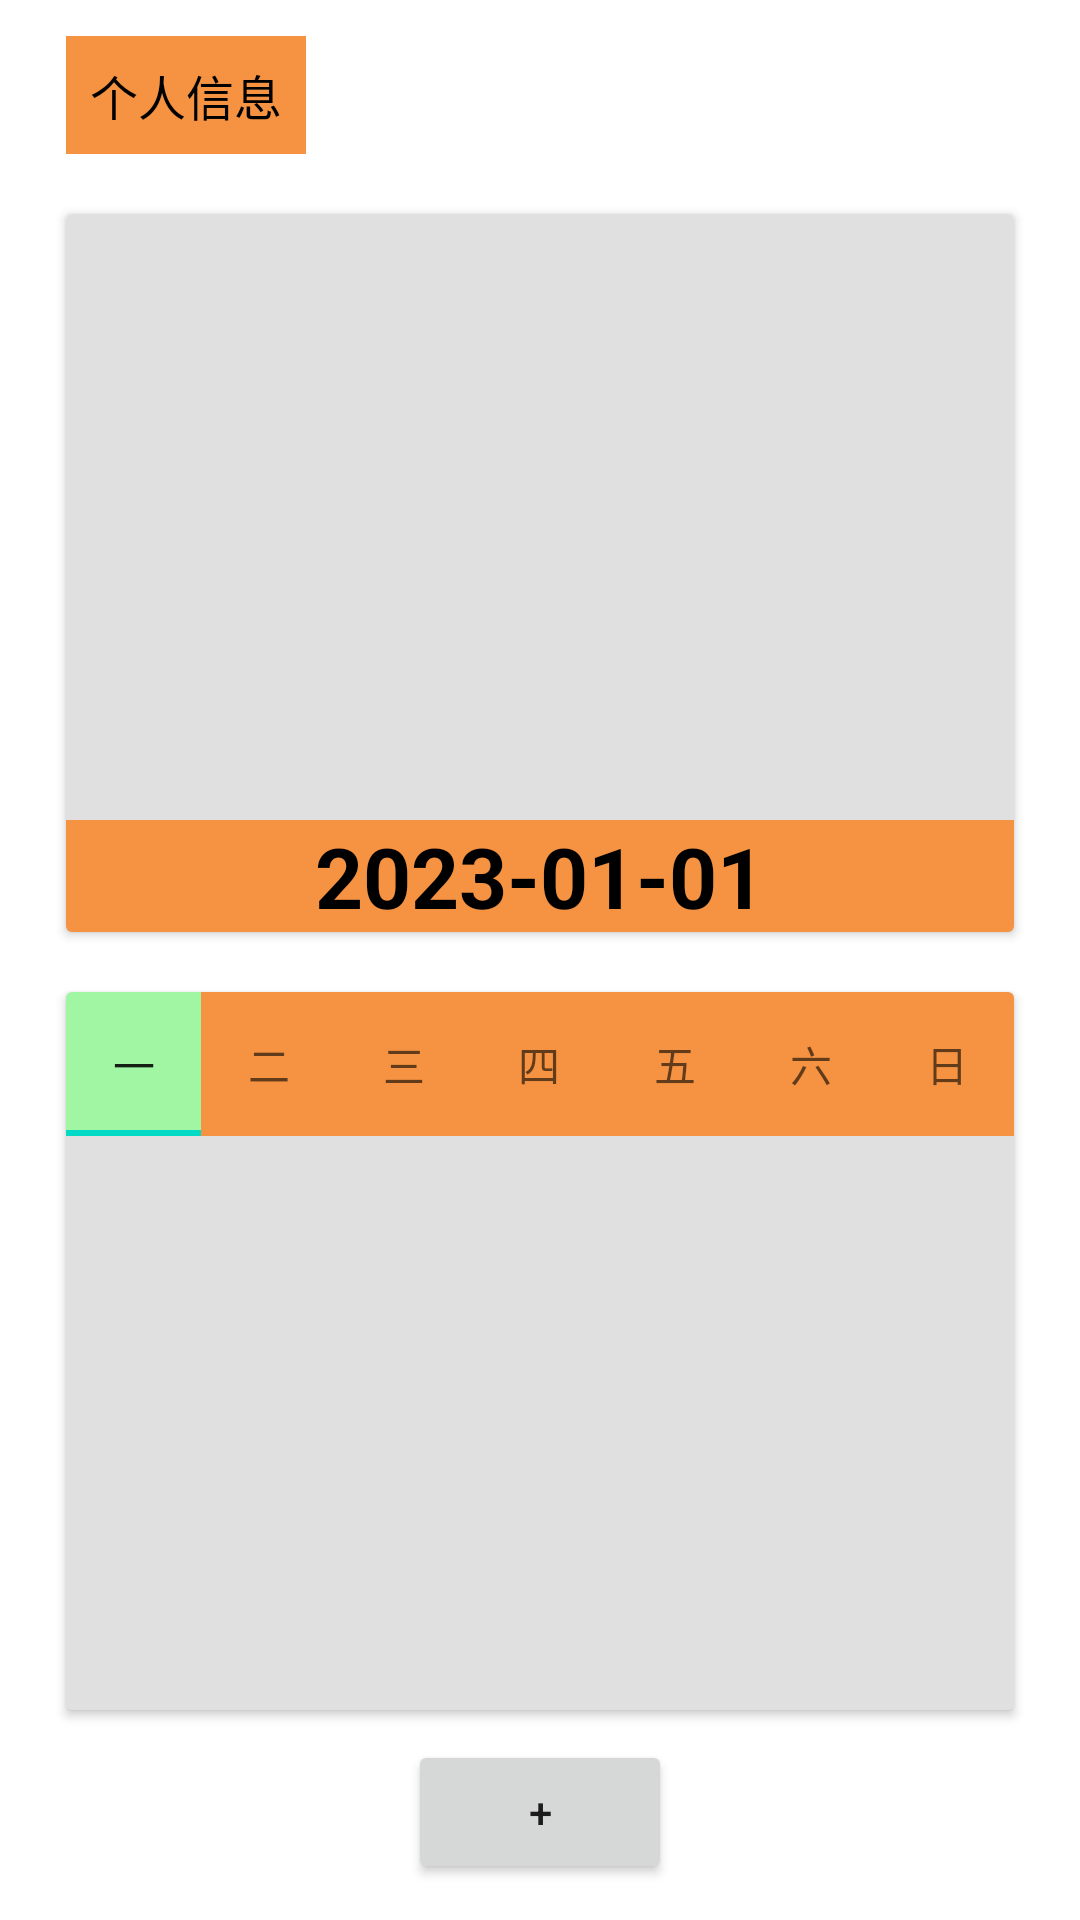

Android layout source for this screen:
<!-- AndroidManifest.xml: application theme Theme.BP -->
<!-- res/layout/fragment_personal.xml -->
<?xml version="1.0" encoding="utf-8"?>
<LinearLayout xmlns:android="http://schemas.android.com/apk/res/android"
    xmlns:tools="http://schemas.android.com/tools"
    android:layout_width="match_parent"
    android:layout_height="match_parent"
    tools:context="com.fanquan.bp.fragments.PersonalFragment"
    android:orientation="vertical"
    android:padding="12dp">

    <TextView
        android:id="@+id/account_name_text"
        android:layout_width="wrap_content"
        android:layout_height="wrap_content"
        android:layout_gravity="left"
        android:layout_marginBottom="10dp"
        android:layout_marginLeft="10dp"
        android:text="个人信息"
        android:textSize="16sp"
        android:textColor="@color/black"
        android:background="@color/orange"
        android:padding="8dp"/>

    <androidx.cardview.widget.CardView
        android:layout_width="match_parent"
        android:layout_height="0dp"
        android:layout_weight="1"
        android:id="@+id/today_card"
        android:backgroundTint="@color/light_grey"
        android:layout_margin="10dp">
        <LinearLayout
            android:layout_width="match_parent"
            android:layout_height="match_parent"
            android:orientation="vertical">
            <androidx.recyclerview.widget.RecyclerView
                android:layout_width="match_parent"
                android:layout_height="0dp"
                android:layout_weight="1"
                android:id="@+id/today_recycler" />
            <TextView
                android:layout_width="match_parent"
                android:layout_height="wrap_content"
                android:id="@+id/date_text"
                android:text="2023-01-01"
                android:textAlignment="center"
                android:textColor="@color/black"
                android:textStyle="bold"
                android:textSize="28sp"
                android:background="@color/orange"/>
        </LinearLayout>

    </androidx.cardview.widget.CardView>
    <androidx.cardview.widget.CardView
        android:layout_width="match_parent"
        android:layout_height="0dp"
        android:layout_weight="1"
        android:layout_margin="10dp"
        android:id="@+id/week_card"
        android:backgroundTint="@color/light_grey">
        <LinearLayout
            android:layout_width="match_parent"
            android:layout_height="match_parent"
            android:orientation="vertical">

            <com.google.android.material.tabs.TabLayout
                android:layout_width="match_parent"
                android:layout_height="wrap_content"
                style="@style/CustomTabLayout">
                <com.google.android.material.tabs.TabItem
                    android:id="@+id/tab_monday"
                    android:layout_width="wrap_content"
                    android:layout_height="wrap_content"
                    android:text="一" />
                <com.google.android.material.tabs.TabItem
                    android:id="@+id/tab_tuesday"
                    android:layout_width="wrap_content"
                    android:layout_height="wrap_content"
                    android:text="二" />
                <com.google.android.material.tabs.TabItem
                    android:id="@+id/tab_wednesday"
                    android:layout_width="wrap_content"
                    android:layout_height="wrap_content"
                    android:text="三" />
                <com.google.android.material.tabs.TabItem
                    android:id="@+id/tab_thursday"
                    android:layout_width="wrap_content"
                    android:layout_height="wrap_content"
                    android:text="四" />
                <com.google.android.material.tabs.TabItem
                    android:id="@+id/tab_friday"
                    android:layout_width="wrap_content"
                    android:layout_height="wrap_content"
                    android:text="五" />
                <com.google.android.material.tabs.TabItem
                    android:id="@+id/tab_saturday"
                    android:layout_width="wrap_content"
                    android:layout_height="wrap_content"
                    android:text="六" />
                <com.google.android.material.tabs.TabItem
                    android:id="@+id/tab_sunday"
                    android:layout_width="wrap_content"
                    android:layout_height="wrap_content"
                    android:text="日" />
            </com.google.android.material.tabs.TabLayout>

            <androidx.recyclerview.widget.RecyclerView
                android:layout_width="match_parent"
                android:layout_height="wrap_content"
                android:id="@+id/week_recycler"/>

        </LinearLayout>
    </androidx.cardview.widget.CardView>

    <Button
        android:id="@+id/personal_add_button"
        android:layout_width="wrap_content"
        android:layout_height="wrap_content"
        android:layout_gravity="center"
        android:text="+"/>

</LinearLayout>
<!-- resources referenced by this layout -->
<resources>
  <color name="black">#FF000000</color>
  <color name="light_grey">#E1E0E0</color>
  <color name="orange">#f59342</color>
  <style name="CustomTabLayout" parent="Widget.Design.TabLayout">
          <item name="tabBackground">@drawable/tab_item_background</item>
      </style>
  <style name="Theme.BP" parent="Theme.MaterialComponents.DayNight.DarkActionBar">
          
          <item name="colorPrimary">@color/orange</item>
          <item name="colorPrimaryVariant">@color/purple_700</item>
          <item name="colorOnPrimary">@color/white</item>
          
          <item name="colorSecondary">@color/teal_200</item>
          <item name="colorSecondaryVariant">@color/teal_700</item>
          <item name="colorOnSecondary">@color/black</item>
          
          <item name="android:statusBarColor">?attr/colorPrimaryVariant</item>
          
      </style>
  <!-- drawable tab_item_background (drawable) -->
  <?xml version="1.0" encoding="utf-8"?>
  <selector xmlns:android="http://schemas.android.com/apk/res/android">
      <item android:state_selected="true" android:drawable="@color/light_green" />
      <item android:drawable="@color/orange" />
  </selector>
  <color name="purple_700">#FF3700B3</color>
  <color name="white">#FFFFFFFF</color>
  <color name="teal_200">#FF03DAC5</color>
  <color name="teal_700">#FF018786</color>
  <color name="light_green">#A1F6A4</color>
</resources>
